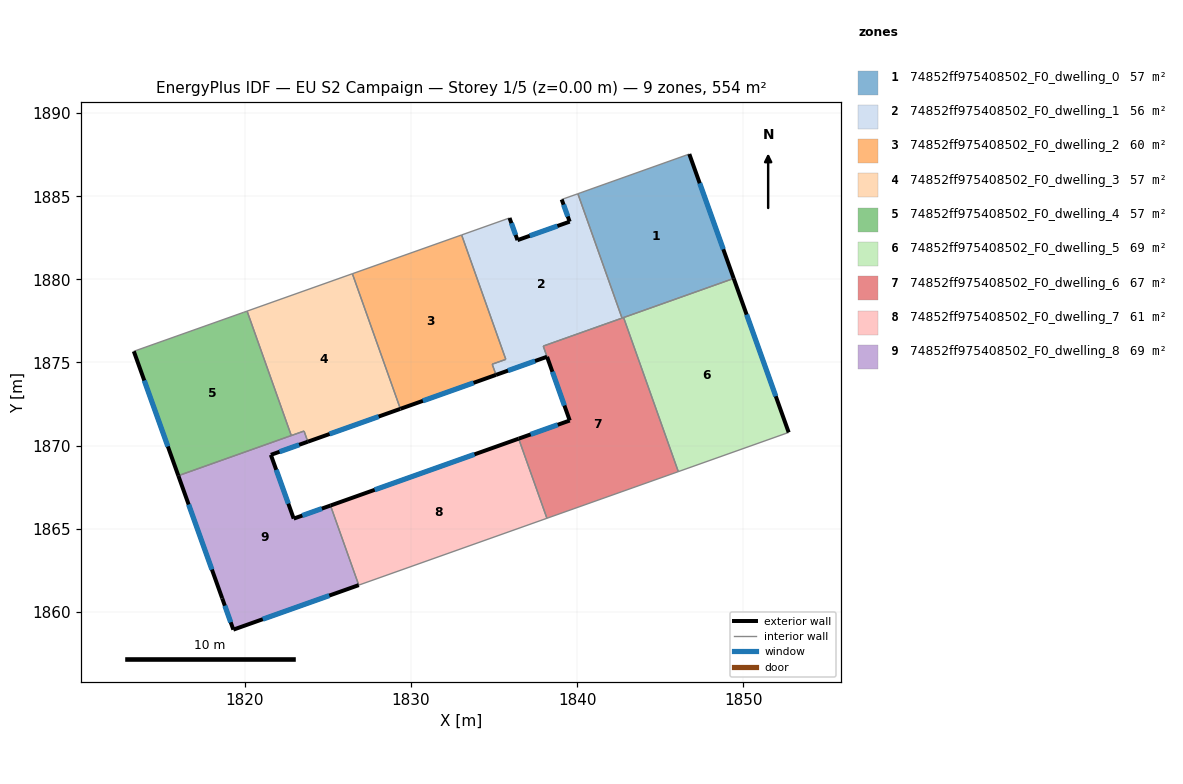
=== STOREY PLAN SPEC (per zone: floor XY polygon, exterior-wall plan segments, windows/doors) ===
zone 1: 74852ff975408502_F0_dwelling_0  (56.6 m²)
  floor: (1846.75, 1887.54) (1849.42, 1880.05) (1842.84, 1877.72) (1842.70, 1877.67) (1840.04, 1885.15) (1840.19, 1885.20)
  exterior wall: (1849.42, 1880.05) – (1846.75, 1887.54)  [7.9 m]
    window: (1848.80, 1881.81) – (1847.38, 1885.78)  [6.7 m²]
  interior walls: 6
zone 2: 74852ff975408502_F0_dwelling_1  (56.5 m²)
  floor: (1840.04, 1885.15) (1842.70, 1877.67) (1837.96, 1875.98) (1838.19, 1875.34) (1835.12, 1874.25) (1834.89, 1874.89) (1835.71, 1875.18) (1833.05, 1882.67) (1835.93, 1883.69) (1836.41, 1882.36) (1839.55, 1883.47) (1839.07, 1884.81)
  exterior wall: (1836.41, 1882.36) – (1835.93, 1883.69)  [1.4 m]
    window: (1836.30, 1882.67) – (1836.05, 1883.38)  [1.2 m²]
  exterior wall: (1839.55, 1883.47) – (1836.41, 1882.36)  [3.3 m]
    window: (1838.81, 1883.21) – (1837.15, 1882.62)  [2.8 m²]
  exterior wall: (1839.07, 1884.81) – (1839.55, 1883.47)  [1.4 m]
    window: (1839.18, 1884.49) – (1839.44, 1883.78)  [1.2 m²]
  exterior wall: (1835.12, 1874.25) – (1838.19, 1875.34)  [3.3 m]
    window: (1835.84, 1874.51) – (1837.47, 1875.09)  [2.8 m²]
  interior walls: 8
zone 3: 74852ff975408502_F0_dwelling_2  (59.6 m²)
  floor: (1833.05, 1882.67) (1835.71, 1875.18) (1834.89, 1874.89) (1835.12, 1874.25) (1829.37, 1872.21) (1826.48, 1880.34)
  exterior wall: (1829.37, 1872.21) – (1835.12, 1874.25)  [6.1 m]
    window: (1830.72, 1872.69) – (1833.77, 1873.77)  [5.1 m²]
  interior walls: 6
zone 4: 74852ff975408502_F0_dwelling_3  (57.5 m²)
  floor: (1826.48, 1880.34) (1829.36, 1872.21) (1823.79, 1870.23) (1823.57, 1870.87) (1822.80, 1870.60) (1820.14, 1878.09)
  exterior wall: (1823.79, 1870.23) – (1829.36, 1872.21)  [5.9 m]
    window: (1825.10, 1870.69) – (1828.06, 1871.74)  [5.0 m²]
  interior walls: 6
zone 5: 74852ff975408502_F0_dwelling_4  (57.4 m²)
  floor: (1820.14, 1878.09) (1822.80, 1870.60) (1822.56, 1870.52) (1816.00, 1868.18) (1813.32, 1875.67) (1819.90, 1878.00)
  exterior wall: (1813.32, 1875.67) – (1816.00, 1868.18)  [7.9 m]
    window: (1813.95, 1873.91) – (1815.37, 1869.94)  [6.7 m²]
  interior walls: 5
zone 6: 74852ff975408502_F0_dwelling_5  (69.3 m²)
  floor: (1849.42, 1880.05) (1852.73, 1870.79) (1846.09, 1868.43) (1842.80, 1877.70)
  exterior wall: (1852.73, 1870.79) – (1849.42, 1880.05)  [9.8 m]
    window: (1851.95, 1872.96) – (1850.20, 1877.88)  [8.3 m²]
  interior walls: 4
zone 7: 74852ff975408502_F0_dwelling_6  (67.1 m²)
  floor: (1842.80, 1877.70) (1846.09, 1868.43) (1838.18, 1865.62) (1836.48, 1870.41) (1839.56, 1871.50) (1837.96, 1875.98)
  exterior wall: (1838.19, 1875.34) – (1839.56, 1871.50)  [4.1 m]
    window: (1838.51, 1874.44) – (1839.24, 1872.40)  [3.4 m²]
  exterior wall: (1839.56, 1871.50) – (1836.48, 1870.41)  [3.3 m]
    window: (1838.83, 1871.25) – (1837.20, 1870.67)  [2.8 m²]
  interior walls: 6
zone 8: 74852ff975408502_F0_dwelling_7  (61.1 m²)
  floor: (1836.48, 1870.41) (1838.18, 1865.62) (1826.86, 1861.60) (1825.16, 1866.39)
  exterior wall: (1836.48, 1870.41) – (1825.16, 1866.39)  [12.0 m]
    window: (1833.82, 1869.47) – (1827.82, 1867.33)  [10.1 m²]
  interior walls: 3
zone 9: 74852ff975408502_F0_dwelling_8  (69.3 m²)
  floor: (1823.79, 1870.23) (1821.57, 1869.44) (1822.95, 1865.60) (1825.16, 1866.39) (1826.86, 1861.60) (1819.31, 1858.92) (1818.64, 1860.80) (1816.00, 1868.18) (1823.57, 1870.87)
  exterior wall: (1822.95, 1865.60) – (1821.57, 1869.44)  [4.1 m]
    window: (1822.62, 1866.50) – (1821.89, 1868.54)  [3.4 m²]
  exterior wall: (1825.16, 1866.39) – (1822.95, 1865.60)  [2.3 m]
    window: (1824.64, 1866.20) – (1823.46, 1865.79)  [2.0 m²]
  exterior wall: (1819.31, 1858.92) – (1826.86, 1861.60)  [8.0 m]
    window: (1821.09, 1859.55) – (1825.09, 1860.97)  [6.8 m²]
  exterior wall: (1818.64, 1860.80) – (1819.31, 1858.92)  [2.0 m]
    window: (1818.80, 1860.36) – (1819.16, 1859.36)  [1.7 m²]
  exterior wall: (1816.00, 1868.18) – (1818.64, 1860.80)  [7.8 m]
    window: (1816.62, 1866.45) – (1818.02, 1862.54)  [6.6 m²]
  exterior wall: (1821.57, 1869.44) – (1823.79, 1870.23)  [2.4 m]
    window: (1822.09, 1869.62) – (1823.27, 1870.04)  [2.0 m²]
  interior walls: 5

=== DERIVED (storey summary) ===
Building: EU S2 Campaign
Storey: 1 of 5  (floor level z = 0.00 m)
Storey gross floor area: 554.2 m²
Zones on this storey: 9
  - 74852ff975408502_F0_dwelling_0: floor 56.6 m²; exterior wall 7.9 m (23.8 m²); 1 window(s) 6.7 m²; WWR 28.1%
  - 74852ff975408502_F0_dwelling_1: floor 56.5 m²; exterior wall 9.4 m (28.3 m²); 4 window(s) 8.0 m²; WWR 28.1%
  - 74852ff975408502_F0_dwelling_2: floor 59.6 m²; exterior wall 6.1 m (18.3 m²); 1 window(s) 5.1 m²; WWR 28.1%
  - 74852ff975408502_F0_dwelling_3: floor 57.5 m²; exterior wall 5.9 m (17.7 m²); 1 window(s) 5.0 m²; WWR 28.1%
  - 74852ff975408502_F0_dwelling_4: floor 57.4 m²; exterior wall 7.9 m (23.8 m²); 1 window(s) 6.7 m²; WWR 28.1%
  - 74852ff975408502_F0_dwelling_5: floor 69.3 m²; exterior wall 9.8 m (29.5 m²); 1 window(s) 8.3 m²; WWR 28.1%
  - 74852ff975408502_F0_dwelling_6: floor 67.1 m²; exterior wall 7.3 m (22.0 m²); 2 window(s) 6.2 m²; WWR 28.1%
  - 74852ff975408502_F0_dwelling_7: floor 61.1 m²; exterior wall 12.0 m (36.1 m²); 1 window(s) 10.1 m²; WWR 28.1%
  - 74852ff975408502_F0_dwelling_8: floor 69.3 m²; exterior wall 26.6 m (79.9 m²); 6 window(s) 22.5 m²; WWR 28.1%
Zone adjacency (shared interzone walls):
  - 74852ff975408502_F0_dwelling_0 ↔ 74852ff975408502_F0_dwelling_1
  - 74852ff975408502_F0_dwelling_0 ↔ 74852ff975408502_F0_dwelling_5
  - 74852ff975408502_F0_dwelling_0 ↔ 74852ff975408502_F0_dwelling_6
  - 74852ff975408502_F0_dwelling_1 ↔ 74852ff975408502_F0_dwelling_2
  - 74852ff975408502_F0_dwelling_1 ↔ 74852ff975408502_F0_dwelling_6
  - 74852ff975408502_F0_dwelling_2 ↔ 74852ff975408502_F0_dwelling_3
  - 74852ff975408502_F0_dwelling_3 ↔ 74852ff975408502_F0_dwelling_4
  - 74852ff975408502_F0_dwelling_3 ↔ 74852ff975408502_F0_dwelling_8
  - 74852ff975408502_F0_dwelling_4 ↔ 74852ff975408502_F0_dwelling_8
  - 74852ff975408502_F0_dwelling_5 ↔ 74852ff975408502_F0_dwelling_6
  - 74852ff975408502_F0_dwelling_6 ↔ 74852ff975408502_F0_dwelling_7
  - 74852ff975408502_F0_dwelling_7 ↔ 74852ff975408502_F0_dwelling_8